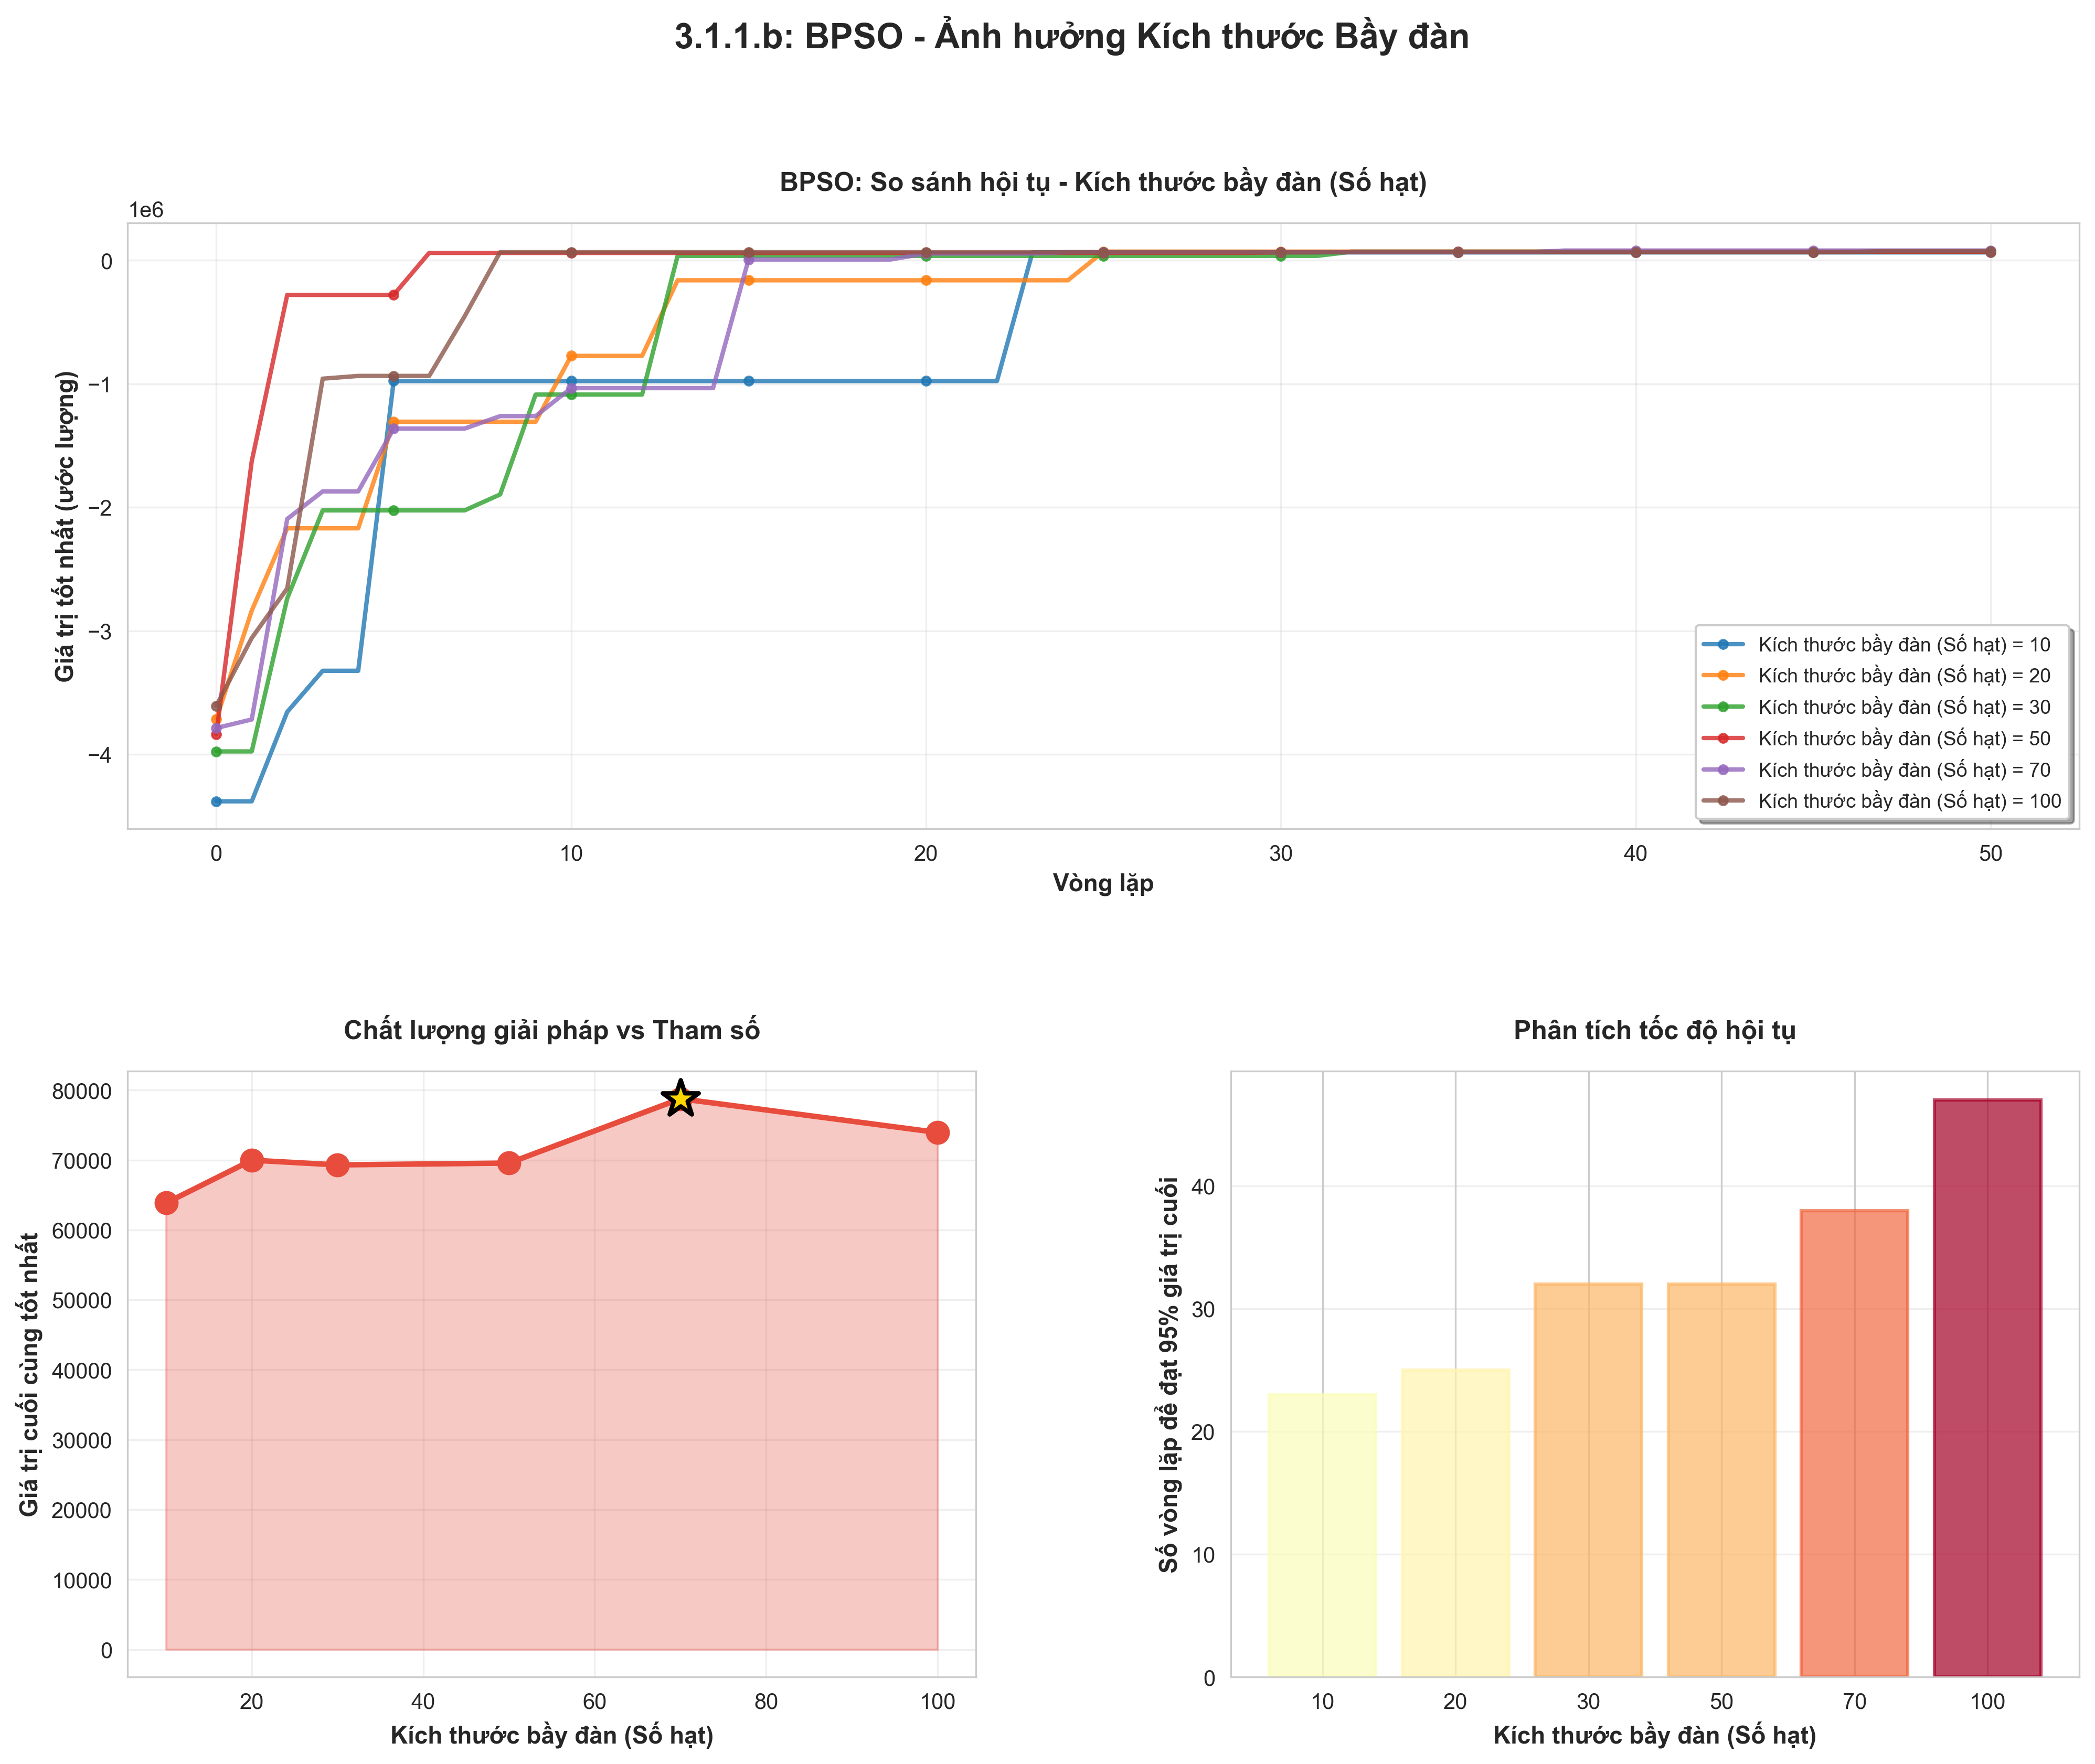

The file beside this chart, header and first rows:
param_value, value, value_std, time, time_std
10, 63856, 12910, 0.005798, 4.472071633382675e-05
20, 69975, 13617, 0.01134, 8.911153939463771e-05
30, 69302, 7045, 0.01729, 0.0001005
50, 69561, 3882, 0.02879, 6.081485478350734e-05
70, 78766, 7278, 0.03977, 0.000396
100, 73938, 8010, 0.05649, 0.000296
